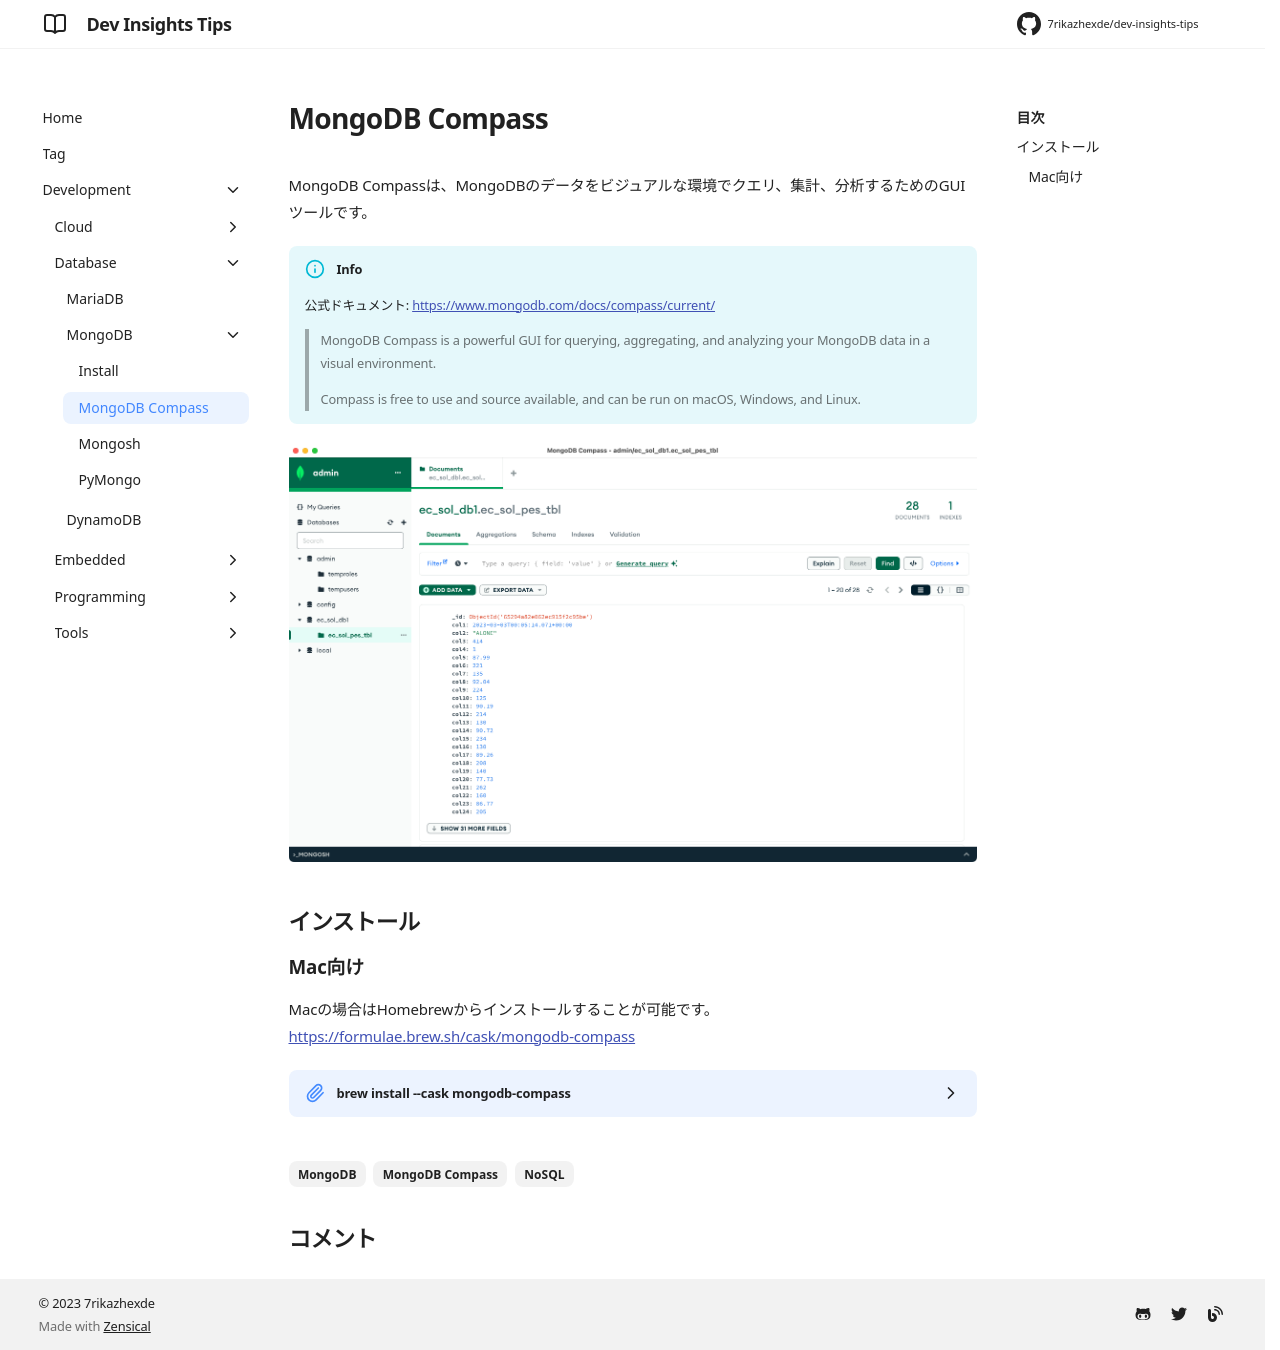

repository: 7rikazhexde/dev-insights-tips · page: ja/development/database/mongodb/mongodb-compass/index.html · generator: mkdocs

---
title: MongoDB Compass
tags:
  - MongoDB
  - MongoDB Compass
  - NoSQL
description:
---

MongoDB Compassは、MongoDBのデータをビジュアルな環境でクエリ、集計、分析するためのGUIツールです。

!!! info

    公式ドキュメント: <https://www.mongodb.com/docs/compass/current/>

    > MongoDB Compass is a powerful GUI for querying, aggregating, and analyzing your MongoDB data in a visual environment.
    >
    > Compass is free to use and source available, and can be run on macOS, Windows, and Linux.

![MogoDB_Compass](./images/MogoDB_Compass.png)

## インストール

### Mac向け

Macの場合はHomebrewからインストールすることが可能です。  
<https://formulae.brew.sh/cask/mongodb-compass>

??? infp "brew install --cask mongodb-compass"

    ```bash
    brew install --cask mongodb-compass
    ```

    ```bash
    ==> Downloading https://downloads.mongodb.com/compass/mongodb-compass-1.40.3-dar
    ######################################################################### 100.0%
    ==> Installing Cask mongodb-compass
    ==> Moving App 'MongoDB Compass.app' to '/Applications/MongoDB Compass.app'
    🍺  mongodb-compass was successfully installed!
    ```
